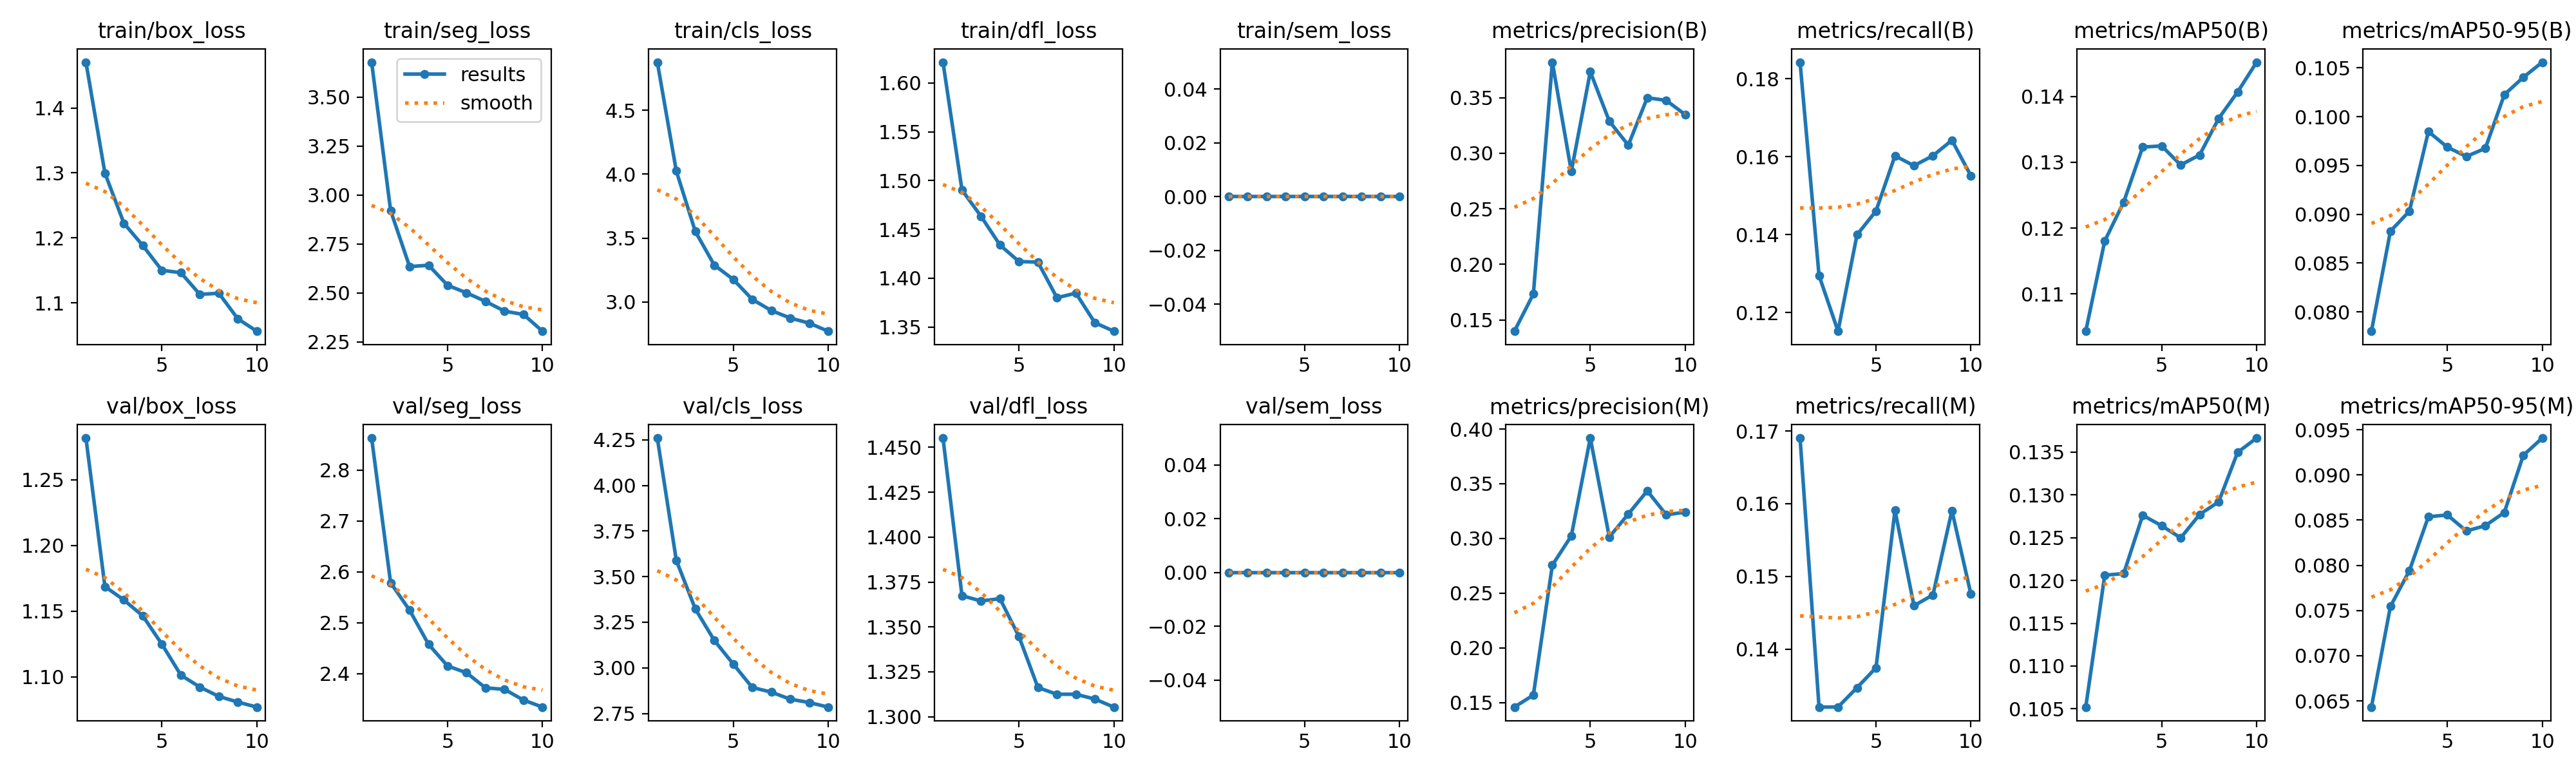

The file beside this chart, header and first rows:
epoch, time, train/box_loss, train/seg_loss, train/cls_loss, train/dfl_loss, train/sem_loss, metrics/precision(B), metrics/recall(B), metrics/mAP50(B), metrics/mAP50-95(B), metrics/precision(M), metrics/recall(M), metrics/mAP50(M), metrics/mAP50-95(M), val/box_loss, val/seg_loss, val/cls_loss, val/dfl_loss, val/sem_loss, lr/pg0, lr/pg1, lr/pg2
1, 24.37, 1.471, 3.679, 4.877, 1.621, 0, 0.1398, 0.1842, 0.1043, 0.07802, 0.1459, 0.169, 0.1052, 0.06432, 1.282, 2.863, 4.26, 1.455, 0, 4.21206e-05, 4.21206e-05, 4.21206e-05
2, 44.76, 1.3, 2.921, 4.025, 1.49, 0, 0.1732, 0.1295, 0.118, 0.08827, 0.1568, 0.132, 0.1206, 0.07545, 1.169, 2.579, 3.59, 1.367, 0, 7.6093e-05, 7.6093e-05, 7.6093e-05
3, 64.95, 1.222, 2.635, 3.552, 1.464, 0, 0.382, 0.1152, 0.124, 0.09032, 0.2756, 0.132, 0.1208, 0.07941, 1.159, 2.525, 3.323, 1.364, 0, 0.0001017, 0.0001017, 0.0001017
4, 84.97, 1.188, 2.642, 3.289, 1.434, 0, 0.2837, 0.1399, 0.1323, 0.09848, 0.3024, 0.1347, 0.1276, 0.08538, 1.146, 2.458, 3.151, 1.366, 0, 8.9281e-05, 8.9281e-05, 8.9281e-05
5, 105.2, 1.15, 2.539, 3.177, 1.417, 0, 0.3734, 0.146, 0.1325, 0.09688, 0.3918, 0.1374, 0.1264, 0.08557, 1.125, 2.415, 3.021, 1.345, 0, 7.6708e-05, 7.6708e-05, 7.6708e-05
6, 125.4, 1.146, 2.501, 3.021, 1.416, 0, 0.3289, 0.1602, 0.1296, 0.09593, 0.3013, 0.1591, 0.125, 0.0838, 1.101, 2.402, 2.892, 1.316, 0, 6.4135e-05, 6.4135e-05, 6.4135e-05
7, 144.8, 1.113, 2.457, 2.933, 1.38, 0, 0.3073, 0.1577, 0.1311, 0.09676, 0.3223, 0.146, 0.1277, 0.08439, 1.092, 2.372, 2.867, 1.313, 0, 5.1562e-05, 5.1562e-05, 5.1562e-05
8, 164.6, 1.115, 2.407, 2.874, 1.385, 0, 0.35, 0.1602, 0.1366, 0.1023, 0.3435, 0.1475, 0.1292, 0.08585, 1.085, 2.369, 2.828, 1.313, 0, 3.8989e-05, 3.8989e-05, 3.8989e-05
9, 184.6, 1.075, 2.39, 2.835, 1.354, 0, 0.3476, 0.1642, 0.1407, 0.104, 0.3216, 0.159, 0.135, 0.09217, 1.081, 2.348, 2.81, 1.31, 0, 2.6416e-05, 2.6416e-05, 2.6416e-05
10, 204.7, 1.056, 2.305, 2.771, 1.346, 0, 0.3348, 0.1551, 0.1452, 0.1056, 0.3241, 0.1475, 0.1366, 0.09408, 1.077, 2.334, 2.785, 1.305, 0, 1.3843e-05, 1.3843e-05, 1.3843e-05
